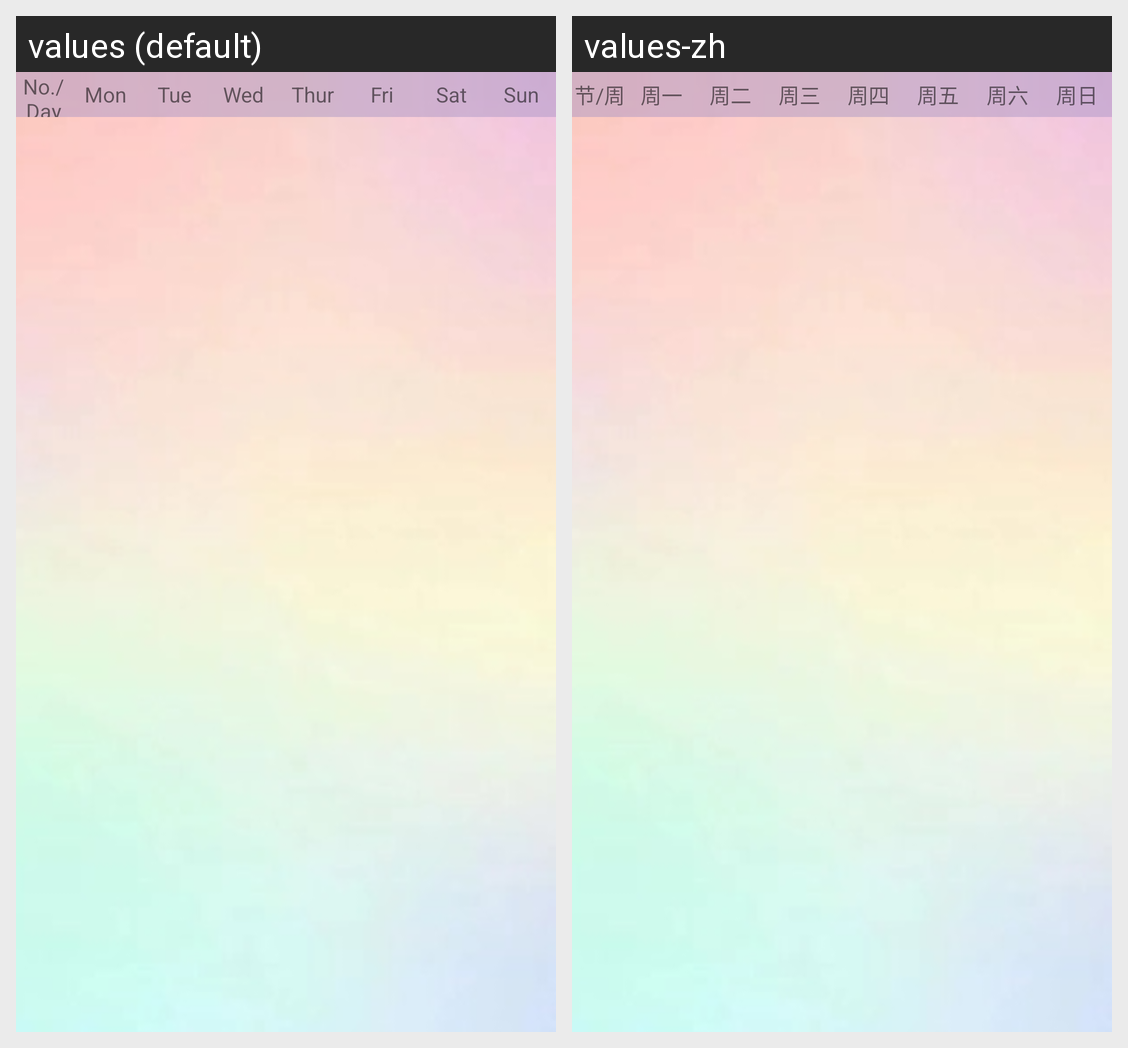

For this localized Android screen grid, give each drawn string resource with its value in every locale shown.
Android screen res/layout/fragment_study_class_table.xml rendered under 2 locales, left to right: values (default), values-zh. Device: Nexus 5 (rendered at 1080×1920; each locale shown at half size, 540×960, under a caption strip naming it); theme AppTheme.
Strings drawn on this screen, with the default value and each locale's value (text and hints the layout hard-codes, and strings that could not be matched under every locale, appear in the picture but are not listed):

indexClass
  values: No./Day
  values-zh: 节/周

monday
  values: Mon
  values-zh: 周一

tuesday
  values: Tue
  values-zh: 周二

wednesday
  values: Wed
  values-zh: 周三

thursday
  values: Thur
  values-zh: 周四

friday
  values: Fri
  values-zh: 周五

saturday
  values: Sat
  values-zh: 周六

sunday
  values: Sun
  values-zh: 周日
